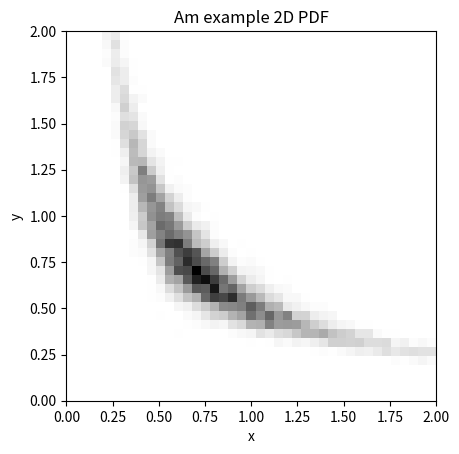
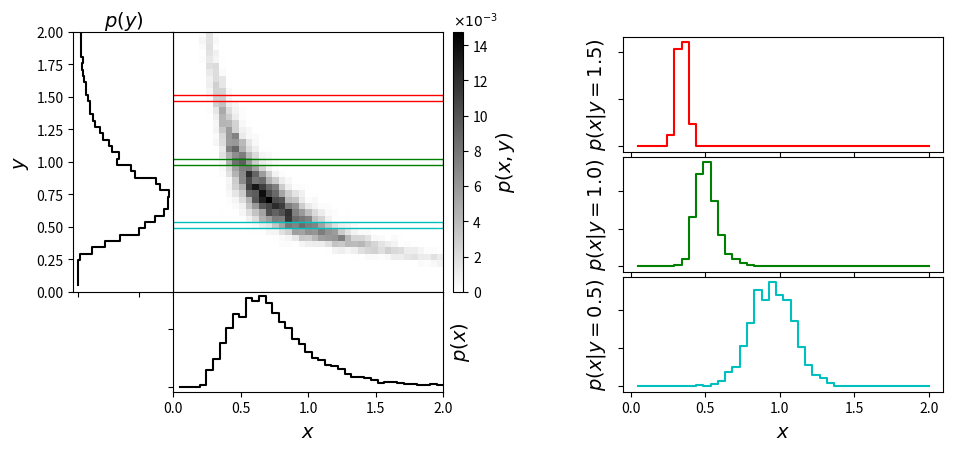
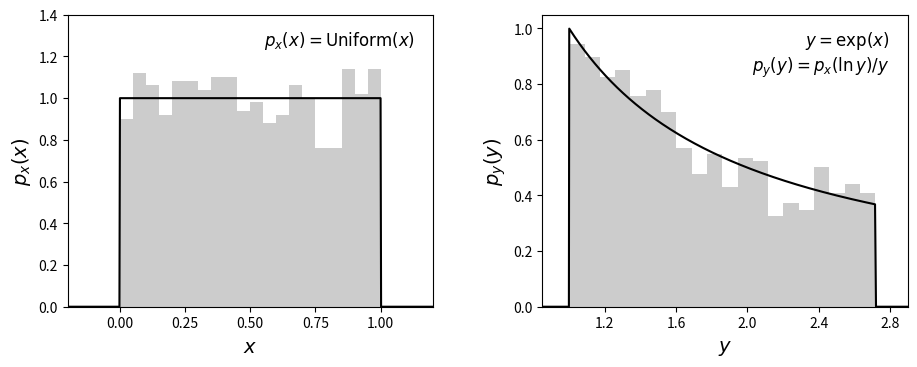
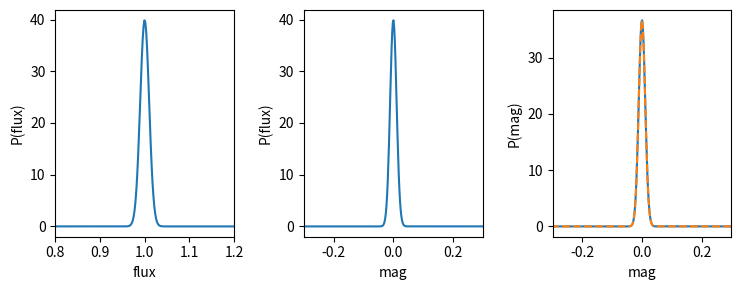
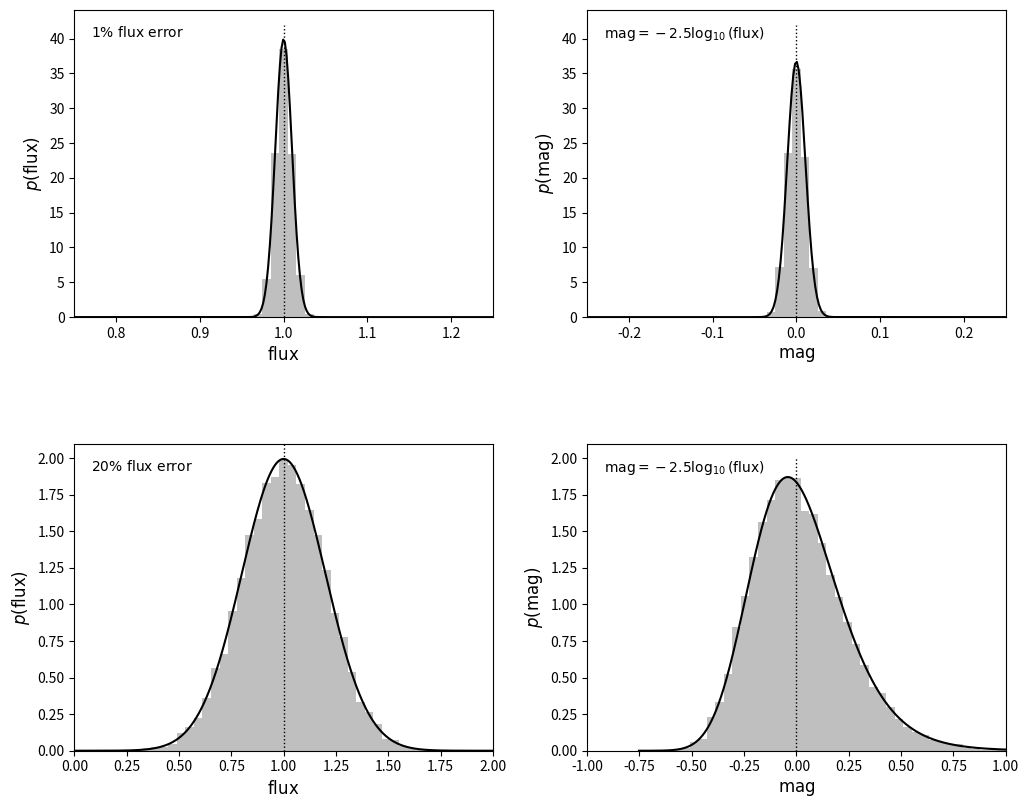
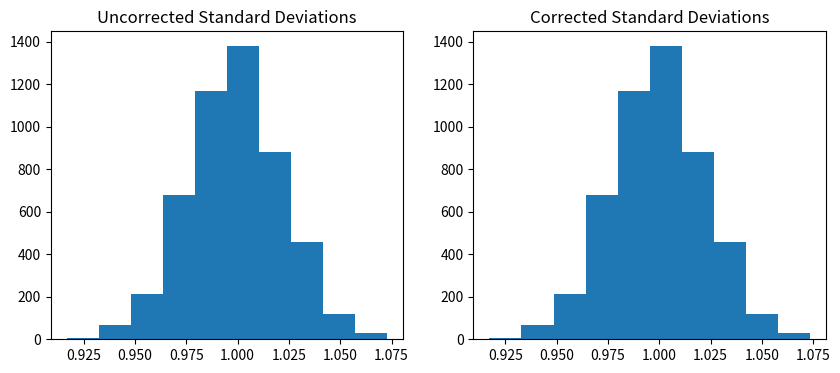

Write Python code to recreate these figures, in order. (Note: this script raises an exception after producing the figures.)
import numpy as np
from matplotlib import pyplot as plt
from matplotlib.ticker import NullFormatter

def banana_distribution(N=10000):
    """This generates random points in a banana shape"""
    # create a truncated normal distribution
    theta = np.random.normal(0, np.pi / 8, N)
    theta[theta >= np.pi / 4] /= 2
    theta[theta <= -np.pi / 4] /= 2
    # define the curve parametrically
    r = np.sqrt(1. / abs(np.cos(theta) ** 2 - np.sin(theta) ** 2))
    r += np.random.normal(0, 0.08, size=N)
    x = r * np.cos(theta + np.pi / 4)
    y = r * np.sin(theta + np.pi / 4)
    return (x, y)

# Generate the data and compute the normalized 2D histogram
np.random.seed(0)
x, y = banana_distribution(10000)

Ngrid = 41
grid = np.linspace(0, 2, Ngrid + 1)

H, xbins, ybins = np.histogram2d(x, y, (grid, grid))

# PDFs should be properly normalized
H /= np.sum(H)

# H is a 2D array, note that the histogram2d convention requires a transpose
plt.imshow(H.T, origin='lower', cmap=plt.cm.binary, extent=[0, 2, 0, 2])
plt.xlabel('x')
plt.ylabel('y')
plt.title('Am example 2D PDF')

print(np.sum(H))

# plot the result
fig = plt.figure(figsize=(10, 5))

# define axes
ax_Pxy = plt.axes((0.2, 0.34, 0.27, 0.52))
ax_Px = plt.axes((0.2, 0.14, 0.27, 0.2))
ax_Py = plt.axes((0.1, 0.34, 0.1, 0.52))
ax_cb = plt.axes((0.48, 0.34, 0.01, 0.52))
ax_Px_y = [plt.axes((0.65, 0.62, 0.32, 0.23)),
           plt.axes((0.65, 0.38, 0.32, 0.23)),
           plt.axes((0.65, 0.14, 0.32, 0.23))]

# set axis label formatters
ax_Px_y[0].xaxis.set_major_formatter(NullFormatter())
ax_Px_y[1].xaxis.set_major_formatter(NullFormatter())

ax_Pxy.xaxis.set_major_formatter(NullFormatter())
ax_Pxy.yaxis.set_major_formatter(NullFormatter())

ax_Px.yaxis.set_major_formatter(NullFormatter())
ax_Py.xaxis.set_major_formatter(NullFormatter())

# draw the joint probability
plt.axes(ax_Pxy)
H *= 1000
plt.imshow(H, interpolation='nearest', origin='lower', aspect='auto',
           extent=[0, 2, 0, 2], cmap=plt.cm.binary)

cb = plt.colorbar(cax=ax_cb)
cb.set_label('$p(x, y)$', fontsize = 14)
plt.text(0, 1.02, r'$\times 10^{-3}$',
         transform=ax_cb.transAxes)

# draw p(x) distribution
ax_Px.plot(xbins[1:], H.sum(0), '-k', drawstyle='steps')

# draw p(y) distribution
ax_Py.plot(H.sum(1), ybins[1:], '-k', drawstyle='steps')

# define axis limits
ax_Pxy.set_xlim(0, 2)
ax_Pxy.set_ylim(0, 2)
ax_Px.set_xlim(0, 2)
ax_Py.set_ylim(0, 2)

# label axes
ax_Pxy.set_xlabel('$x$', fontsize = 14)
ax_Pxy.set_ylabel('$y$', fontsize = 14)
ax_Px.set_xlabel('$x$', fontsize = 14)
ax_Px.set_ylabel('$p(x)$', fontsize = 14)
ax_Px.yaxis.set_label_position('right')
ax_Py.set_ylabel('$y$', fontsize = 14)
ax_Py.set_xlabel('$p(y)$', fontsize = 14)
ax_Py.xaxis.set_label_position('top')

ax_Px.tick_params(axis='both', which='major', labelsize=10)
ax_Py.tick_params(axis='both', which='major', labelsize=10)

# draw conditional probabilities
iy = [3 * Ngrid // 4, Ngrid // 2, Ngrid // 4]
colors = 'rgc'
axis = ax_Pxy.axis()

for i in range(3):
    # overplot range on joint probability
    ax_Pxy.plot([0, 2, 2, 0],
                [ybins[iy[i] + 1], ybins[iy[i] + 1],
                 ybins[iy[i]], ybins[iy[i]]], c=colors[i], lw=1)
    Px_y = H[iy[i]] / H[iy[i]].sum()
    ax_Px_y[i].plot(xbins[1:], Px_y, drawstyle='steps', c=colors[i])
    ax_Px_y[i].yaxis.set_major_formatter(NullFormatter())
    ax_Px_y[i].set_ylabel('$p(x | y = %.1f)$' % ybins[iy[i]], fontsize = 14)
    ax_Px_y[i].tick_params(axis='both', which='major', labelsize=10)
ax_Pxy.axis(axis)

ax_Px_y[2].set_xlabel('$x$', fontsize = 14)


from scipy import stats

# Set up the data
np.random.seed(0)

# create a uniform distribution
uniform_dist = stats.uniform(0, 1)
x_sample = uniform_dist.rvs(1000)
x = np.linspace(-0.5, 1.5, 1000)
Px = uniform_dist.pdf(x)

# transform the data
y_sample = np.exp(x_sample)

# transform the model
y = np.exp(x)
Py = Px / y


# Plot the results
fig = plt.figure(figsize=(10, 4))
fig.subplots_adjust(left=0.11, right=0.95, wspace=0.3, bottom=0.17, top=0.9)

ax = fig.add_subplot(121)
ax.hist(x_sample, 20, histtype='stepfilled', fc='#CCCCCC', density=True)
ax.plot(x, Px, '-k')
ax.set_xlim(-0.2, 1.2)
ax.set_ylim(0, 1.4001)
ax.xaxis.set_major_locator(plt.MaxNLocator(6))
ax.text(0.95, 0.95, r'$p_x(x) = {\rm Uniform}(x)$',
        va='top', ha='right',
        transform=ax.transAxes, fontsize = 12)
ax.set_xlabel('$x$', fontsize = 14)
ax.set_ylabel('$p_x(x)$', fontsize = 14)


ax = fig.add_subplot(122)
ax.hist(y_sample, 20, histtype='stepfilled', fc='#CCCCCC', density=True)
ax.plot(y, Py, '-k')
ax.set_xlim(0.85, 2.9)
ax.xaxis.set_major_locator(plt.MaxNLocator(6))
ax.text(0.95, 0.95, '$y=\exp(x)$\n$p_y(y)=p_x(\ln y) / y$',
        va='top', ha='right',
        transform=ax.transAxes, fontsize = 12)
ax.set_xlabel('$y$',fontsize = 14)
ax.set_ylabel('$p_y(y)$', fontsize = 14)

from scipy.stats import norm
np.random.seed(1)

# create distribution with 1% flux errors
dist = norm(1, 0.01)

# data points
flux = dist.rvs(10000)

# functional form of distribution
flux_fit = np.linspace(0.001, 2, 1000)
pdf_flux_fit = dist.pdf(flux_fit)

# transform this distribution into magnitude space
mag = -2.5 * np.log10(flux) 
# point-by-point transform

mag_fit = -2.5 * np.log10(flux_fit)
pdf_mag_fit = pdf_flux_fit.copy()
# transform the x-axis but not the y-axis

# this normalization is important, first step adjust relative grid size change (FdF = mdm)
pdf_mag_fit[1:] /= abs(mag_fit[1:] - mag_fit[:-1])
# next overall normalization
pdf_mag_fit /= np.dot(pdf_mag_fit[1:], abs(mag_fit[1:] - mag_fit[:-1]))

# do this analytically too
pdf_mag_fit2 = pdf_flux_fit/2.5*flux_fit
pdf_mag_fit2 /= np.dot(pdf_mag_fit2[1:], abs(mag_fit[1:] - mag_fit[:-1]))

# take a look at what has been done
plt.figure(figsize=(10,3))
plt.subplot(141)
plt.plot(flux_fit, pdf_flux_fit)
plt.xlabel('flux')
plt.ylabel('P(flux)')
plt.xlim(0.8,1.2)
plt.subplot(142)
plt.plot(mag_fit, pdf_flux_fit)
plt.xlabel('mag')
plt.ylabel('P(flux)')
plt.xlim(-0.3,0.3)
plt.subplot(143)
plt.plot(mag_fit, pdf_mag_fit)
plt.plot(mag_fit, pdf_mag_fit2, ls='--')
plt.xlabel('mag')
plt.ylabel('P(mag)')
plt.xlim(-0.3,0.3)
plt.tight_layout()

# create distribution with 25% flux errors
dist25 = norm(1, 0.20)
flux25 = dist25.rvs(10000)
flux_fit25 = np.linspace(0.001, 2, 1000)
pdf_flux_fit25 = dist25.pdf(flux_fit25)

# transform this distribution into magnitude space
mag25 = -2.5 * np.log10(flux25)
mag_fit25 = -2.5 * np.log10(flux_fit25)
pdf_mag_fit25 = pdf_flux_fit25.copy()
pdf_mag_fit25[1:] /= abs(mag_fit25[1:] - mag_fit25[:-1])
pdf_mag_fit25 /= np.dot(pdf_mag_fit25[1:], abs(mag_fit25[1:] - mag_fit25[:-1]))

fig, ax = plt.subplots(2,2)                
fig.set_size_inches(10,8)   
fig.tight_layout(w_pad=4, h_pad=7)

#------------------------------------------------------------ 1% flux error
ax[0,0].hist(flux, bins=np.linspace(0.75, 1.25, 50),
        histtype='stepfilled', fc='gray', alpha=0.5, density=True)
ax[0,0].plot(flux_fit, pdf_flux_fit, '-k')
ax[0,0].plot([1, 1], [0, 42], ':k', lw=1)
ax[0,0].set_xlim(0.75, 1.25)
ax[0,0].set_xlabel(r'${\rm flux}$', fontsize = 12)
ax[0,0].set_ylabel(r'$p({\rm flux})$', fontsize = 12)
ax[0,0].text(0.04, 0.95, r'${\rm 1\%\ flux\ error}$',
        ha='left', va='top', transform=ax[0,0].transAxes)

#------------------------------------------------------------ 1% magnitude error
ax[0,1].hist(mag, bins=np.linspace(-0.25, 0.25, 50),
        histtype='stepfilled', fc='gray', alpha=0.5, density=True)
ax[0,1].plot(mag_fit, pdf_mag_fit, '-k')
ax[0,1].plot([0, 0], [0, 42], ':k', lw=1)
ax[0,1].set_xlim(-0.25, 0.25)
ax[0,1].set_xlabel(r'${\rm mag}$', fontsize = 12)
ax[0,1].set_ylabel(r'$p({\rm mag})$', fontsize = 12)
ax[0,1].text(0.04, 0.95, r'${\rm mag} = -2.5\log_{10}({\rm flux})$',
        ha='left', va='top', transform=ax[0,1].transAxes)

#------------------------------------------------------------ 20% flux error
ax[1,0].hist(flux25, bins=np.linspace(0, 2, 50),
        histtype='stepfilled', fc='gray', alpha=0.5, density=True)
ax[1,0].plot(flux_fit25, pdf_flux_fit25, '-k')
ax[1,0].plot([1, 1], [0, 2.1], ':k', lw=1)
ax[1,0].set_xlim(0, 2)
ax[1,0].set_ylim(0, 2.1)
ax[1,0].set_xlabel(r'${\rm flux}$', fontsize = 12)
ax[1,0].set_ylabel(r'$p({\rm flux})$', fontsize = 12)
ax[1,0].text(0.04, 0.95, r'${\rm 20\%\ flux\ error}$',
        ha='left', va='top', transform=ax[1,0].transAxes)

#------------------------------------------------------------ 20% magnitude error
ax[1,1].hist(mag25, bins=np.linspace(-1, 1, 50),
        histtype='stepfilled', fc='gray', alpha=0.5, density=True)
ax[1,1].plot(mag_fit25, pdf_mag_fit25, '-k')
ax[1,1].plot([0, 0], [0, 2], ':k', lw=1)
ax[1,1].set_xlim(-1, 1)
ax[1,1].set_xlabel(r'${\rm mag}$', fontsize = 12)
ax[1,1].set_ylabel(r'$p({\rm mag})$', fontsize = 12)
ax[1,1].text(0.04, 0.95, r'${\rm mag} = -2.5\log_{10}({\rm flux})$',
        ha='left', va='top', transform=ax[1,1].transAxes);

import scipy

# First let's just look at a bunch of in-built functions in scipy and numpy

x = np.random.random(100) # 100 random numbers 

q25, q50, q75 = np.percentile(x, [25, 50, 75])
mean = np.mean(x)
mode = scipy.stats.mode(x)
median = np.median(x) 
variance = np.var(x) 
standard_deviation = np.std(x)
skew = scipy.stats.skew(x)
kurtosis = scipy.stats.kurtosis(x)

print('25%, 50%, 70% quartiles:', q25, q50, q75)
print('mean:', mean)
print('mode:', mode)
print('median:', median)
print('variance:', variance)
print('standard deviation:', standard_deviation)
print('skew:', skew)
print('kurtosis:', kurtosis)

# np.std?

uncorrected = []
corrected = []
for x in range(1,5000):
    samples = np.random.normal(loc=5.0, scale=1.0, size = 1000) #small sample size, try 10
    uncorrected.append(np.std(samples, ddof=0))
    corrected.append(np.std(samples, ddof=1))

fig, ax = plt.subplots(1,2)
fig.set_size_inches(10,4)   
ax[0].hist(uncorrected)
ax[1].hist(corrected)
ax[0].set_title("Uncorrected Standard Deviations")
ax[1].set_title("Corrected Standard Deviations")

print('uncorrected:', np.mean(uncorrected))
print('corrected:', np.mean(corrected))



from astroML import stats

np.random.seed(0)
x = np.random.normal(size=1000) # 1000 normally distributed points 
stats.sigmaG(x)

from scipy.stats import cauchy
  
normal = np.random.normal(loc=8.0, scale=1.0, size=100) # 100 samples from a Gaussian

a = np.random.normal(loc=8.0, scale=1.0, size=95) # 95 samples from a Gaussian
b = cauchy.rvs(loc=8.0, scale=20, size=5) # 5 samples from a Cauchy
normal_with_outliers = np.concatenate([a, b]) # combine to create Gaussian with outliers

labels = ['no outliers', 'with outliers']
means = [np.mean(normal),np.mean(normal_with_outliers)]
standard_deviations = [np.std(normal),np.std(normal_with_outliers)]
medians = [np.median(normal), np.median(normal_with_outliers)]
sigmaG = [stats.sigmaG(normal), stats.sigmaG(normal_with_outliers)]

x = np.arange(len(labels))  # the label locations
width = 0.35  # the width of the bars

fig, ax = plt.subplots(1,2)
fig.set_size_inches(10,4)   
rects1 = ax[0].bar(x - width/2, means, width, label='mean', color = 'steelblue')
rects2 = ax[0].bar(x + width/2, standard_deviations, width, label='std', color = 'darkorange')
rects3 = ax[1].bar(x - width/2, medians, width, label='median', color = 'olivedrab')
rects4 = ax[1].bar(x + width/2, sigmaG, width, label='sigmaG', color = 'gold')

titles = ["means and std's","medians and sigmaG's"]
rected = [(1,2),(3,4)]
for i in [0,1]:
    ax[i].set_ylabel('value')
    ax[i].set_xticks(x);
    ax[i].set_xticklabels(labels)
    ax[i].legend()
    ax[i].set_title(titles[i])

combined = means + standard_deviations + medians + sigmaG
ax[1].set_ylim([0, np.max(combined)+0.5])

ax[0].bar_label(rects1, padding=3)
ax[0].bar_label(rects2, padding=3)
ax[1].bar_label(rects3, padding=3)
ax[1].bar_label(rects4, padding=3)
fig.tight_layout()







